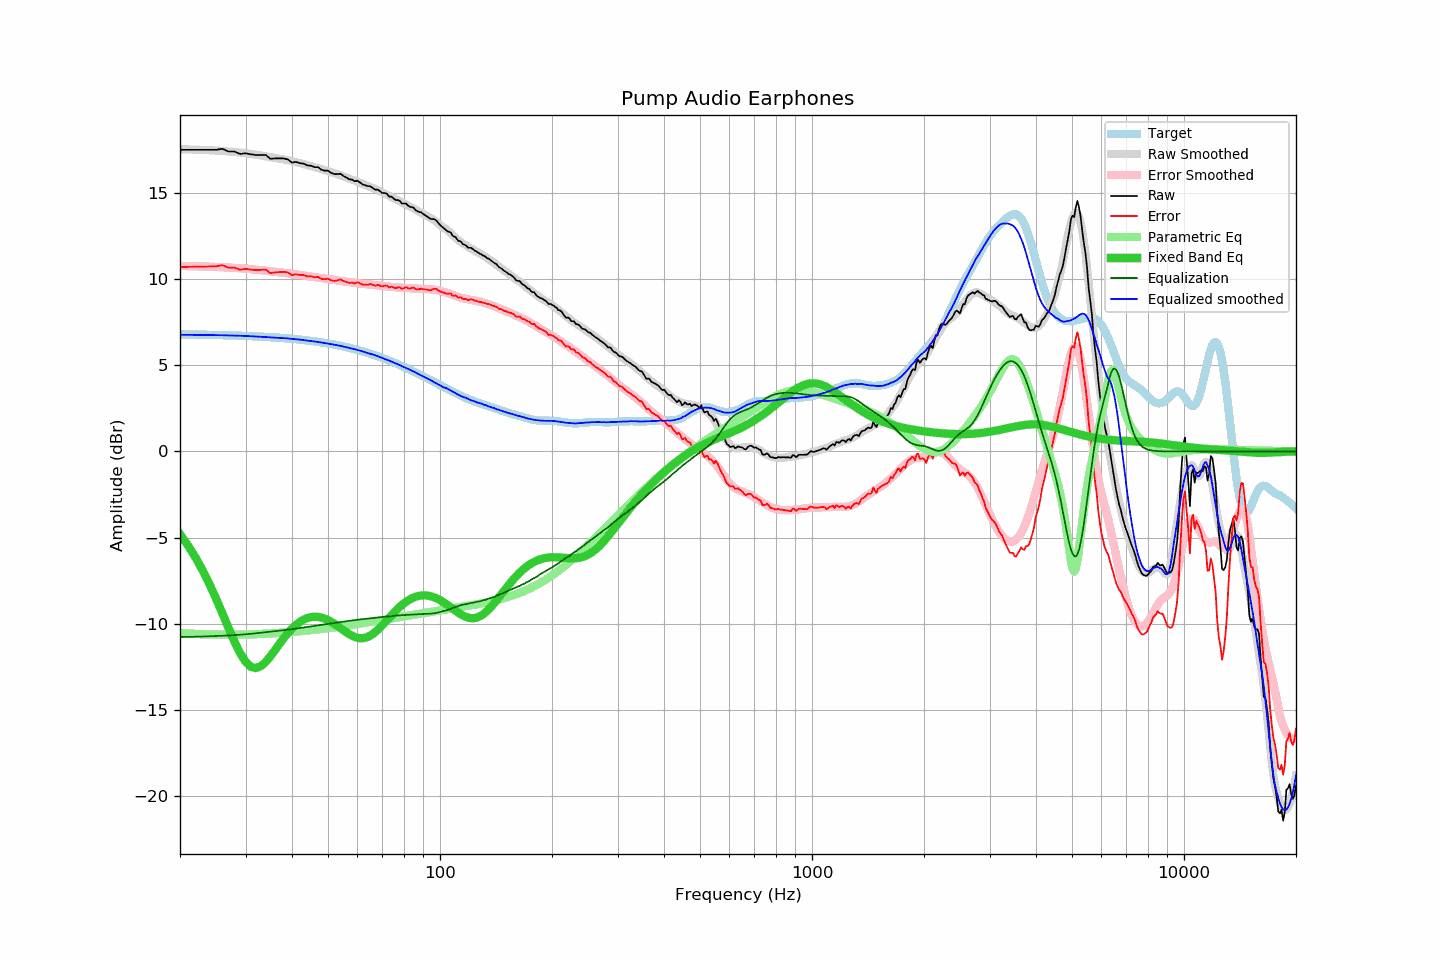

Data behind this chart, as committed beside it:
frequency, raw, error, smoothed, error_smoothed, equalization, parametric_eq, equalized_raw, equalized_smoothed, target
20, 17.53, 10.72, 17.56, 10.78, -10.78, -4.80, 6.75, 6.78, 6.81
21, 17.53, 10.73, 17.55, 10.77, -10.77, -5.45, 6.75, 6.78, 6.80
22, 17.53, 10.73, 17.54, 10.76, -10.76, -6.15, 6.76, 6.78, 6.79
23, 17.53, 10.74, 17.53, 10.75, -10.75, -6.90, 6.78, 6.77, 6.79
24, 17.53, 10.75, 17.51, 10.74, -10.74, -7.71, 6.79, 6.77, 6.78
25, 17.53, 10.76, 17.49, 10.72, -10.72, -8.55, 6.80, 6.76, 6.77
26, 17.59, 10.83, 17.46, 10.71, -10.71, -9.40, 6.88, 6.75, 6.76
27, 17.43, 10.68, 17.44, 10.69, -10.69, -10.25, 6.74, 6.75, 6.75
28, 17.43, 10.69, 17.41, 10.67, -10.67, -11.04, 6.76, 6.74, 6.74
29, 17.29, 10.56, 17.37, 10.65, -10.65, -11.71, 6.64, 6.72, 6.73
30, 17.33, 10.61, 17.34, 10.63, -10.63, -12.22, 6.70, 6.71, 6.72
31, 17.27, 10.57, 17.29, 10.60, -10.60, -12.51, 6.67, 6.70, 6.70
32, 17.23, 10.54, 17.25, 10.57, -10.57, -12.59, 6.66, 6.68, 6.69
33, 17.23, 10.55, 17.20, 10.54, -10.54, -12.47, 6.69, 6.67, 6.67
34, 17.23, 10.57, 17.15, 10.50, -10.50, -12.23, 6.73, 6.65, 6.66
35, 17.01, 10.37, 17.10, 10.47, -10.47, -11.90, 6.54, 6.63, 6.64
36, 17.03, 10.40, 17.06, 10.44, -10.44, -11.54, 6.59, 6.61, 6.62
37, 17.03, 10.42, 17.01, 10.41, -10.41, -11.19, 6.62, 6.60, 6.61
38, 17.03, 10.44, 16.97, 10.38, -10.38, -10.85, 6.64, 6.59, 6.59
39, 16.97, 10.40, 16.92, 10.35, -10.35, -10.55, 6.62, 6.57, 6.57
40, 16.79, 10.24, 16.87, 10.32, -10.32, -10.29, 6.47, 6.54, 6.55
41, 16.83, 10.30, 16.82, 10.29, -10.29, -10.08, 6.54, 6.52, 6.52
42, 16.75, 10.25, 16.76, 10.26, -10.26, -9.90, 6.49, 6.50, 6.50
43, 16.73, 10.25, 16.70, 10.23, -10.23, -9.77, 6.50, 6.47, 6.48
44, 16.62, 10.17, 16.64, 10.20, -10.20, -9.68, 6.42, 6.44, 6.45
45, 16.61, 10.18, 16.59, 10.17, -10.17, -9.62, 6.44, 6.42, 6.43
46, 16.52, 10.12, 16.53, 10.13, -10.13, -9.60, 6.38, 6.39, 6.40
47, 16.52, 10.15, 16.47, 10.10, -10.10, -9.61, 6.42, 6.36, 6.37
48, 16.37, 10.03, 16.41, 10.07, -10.07, -9.65, 6.30, 6.33, 6.34
49, 16.32, 10.01, 16.35, 10.04, -10.04, -9.72, 6.27, 6.31, 6.31
50, 16.32, 10.04, 16.29, 10.02, -10.02, -9.80, 6.30, 6.28, 6.28
51, 16.19, 9.94, 16.23, 9.99, -9.99, -9.90, 6.20, 6.24, 6.24
52, 16.12, 9.91, 16.17, 9.96, -9.96, -10.02, 6.16, 6.21, 6.21
53, 16.12, 9.94, 16.11, 9.94, -9.94, -10.14, 6.18, 6.17, 6.18
54, 16.14, 10.00, 16.05, 9.91, -9.91, -10.27, 6.23, 6.14, 6.14
55, 16.01, 9.91, 15.98, 9.89, -9.89, -10.39, 6.12, 6.09, 6.10
56, 15.92, 9.85, 15.92, 9.86, -9.86, -10.51, 6.05, 6.06, 6.06
57, 15.82, 9.79, 15.86, 9.84, -9.84, -10.62, 5.98, 6.02, 6.03
58, 15.80, 9.81, 15.80, 9.82, -9.82, -10.71, 5.98, 5.98, 5.99
59, 15.70, 9.75, 15.74, 9.80, -9.80, -10.78, 5.90, 5.94, 5.94
60, 15.74, 9.84, 15.68, 9.78, -9.78, -10.83, 5.96, 5.90, 5.90
61, 15.62, 9.76, 15.62, 9.76, -9.76, -10.85, 5.86, 5.86, 5.86
62, 15.51, 9.69, 15.55, 9.74, -9.74, -10.85, 5.77, 5.81, 5.82
63, 15.47, 9.70, 15.49, 9.72, -9.72, -10.82, 5.74, 5.76, 5.77
64, 15.42, 9.69, 15.42, 9.71, -9.71, -10.77, 5.71, 5.72, 5.72
65, 15.41, 9.73, 15.37, 9.69, -9.69, -10.69, 5.72, 5.68, 5.68
66, 15.31, 9.68, 15.31, 9.68, -9.68, -10.60, 5.63, 5.63, 5.63
67, 15.22, 9.64, 15.25, 9.66, -9.66, -10.49, 5.56, 5.59, 5.58
68, 15.22, 9.68, 15.18, 9.65, -9.65, -10.37, 5.57, 5.53, 5.53
69, 15.12, 9.63, 15.12, 9.63, -9.63, -10.23, 5.48, 5.49, 5.49
70, 15.02, 9.58, 15.05, 9.62, -9.62, -10.09, 5.40, 5.43, 5.44
71, 15.02, 9.63, 14.99, 9.61, -9.61, -9.95, 5.41, 5.38, 5.38
72, 14.98, 9.65, 14.92, 9.59, -9.59, -9.80, 5.39, 5.33, 5.33
73, 14.81, 9.53, 14.86, 9.58, -9.58, -9.66, 5.23, 5.28, 5.28
74, 14.81, 9.58, 14.79, 9.56, -9.56, -9.52, 5.24, 5.22, 5.23
75, 14.71, 9.53, 14.72, 9.55, -9.55, -9.39, 5.16, 5.17, 5.18
76, 14.61, 9.48, 14.66, 9.54, -9.54, -9.26, 5.07, 5.12, 5.13
77, 14.61, 9.54, 14.60, 9.53, -9.53, -9.14, 5.08, 5.07, 5.07
78, 14.56, 9.54, 14.54, 9.52, -9.52, -9.03, 5.04, 5.01, 5.02
79, 14.41, 9.44, 14.47, 9.51, -9.51, -8.92, 4.90, 4.96, 4.97
... 553 more rows
